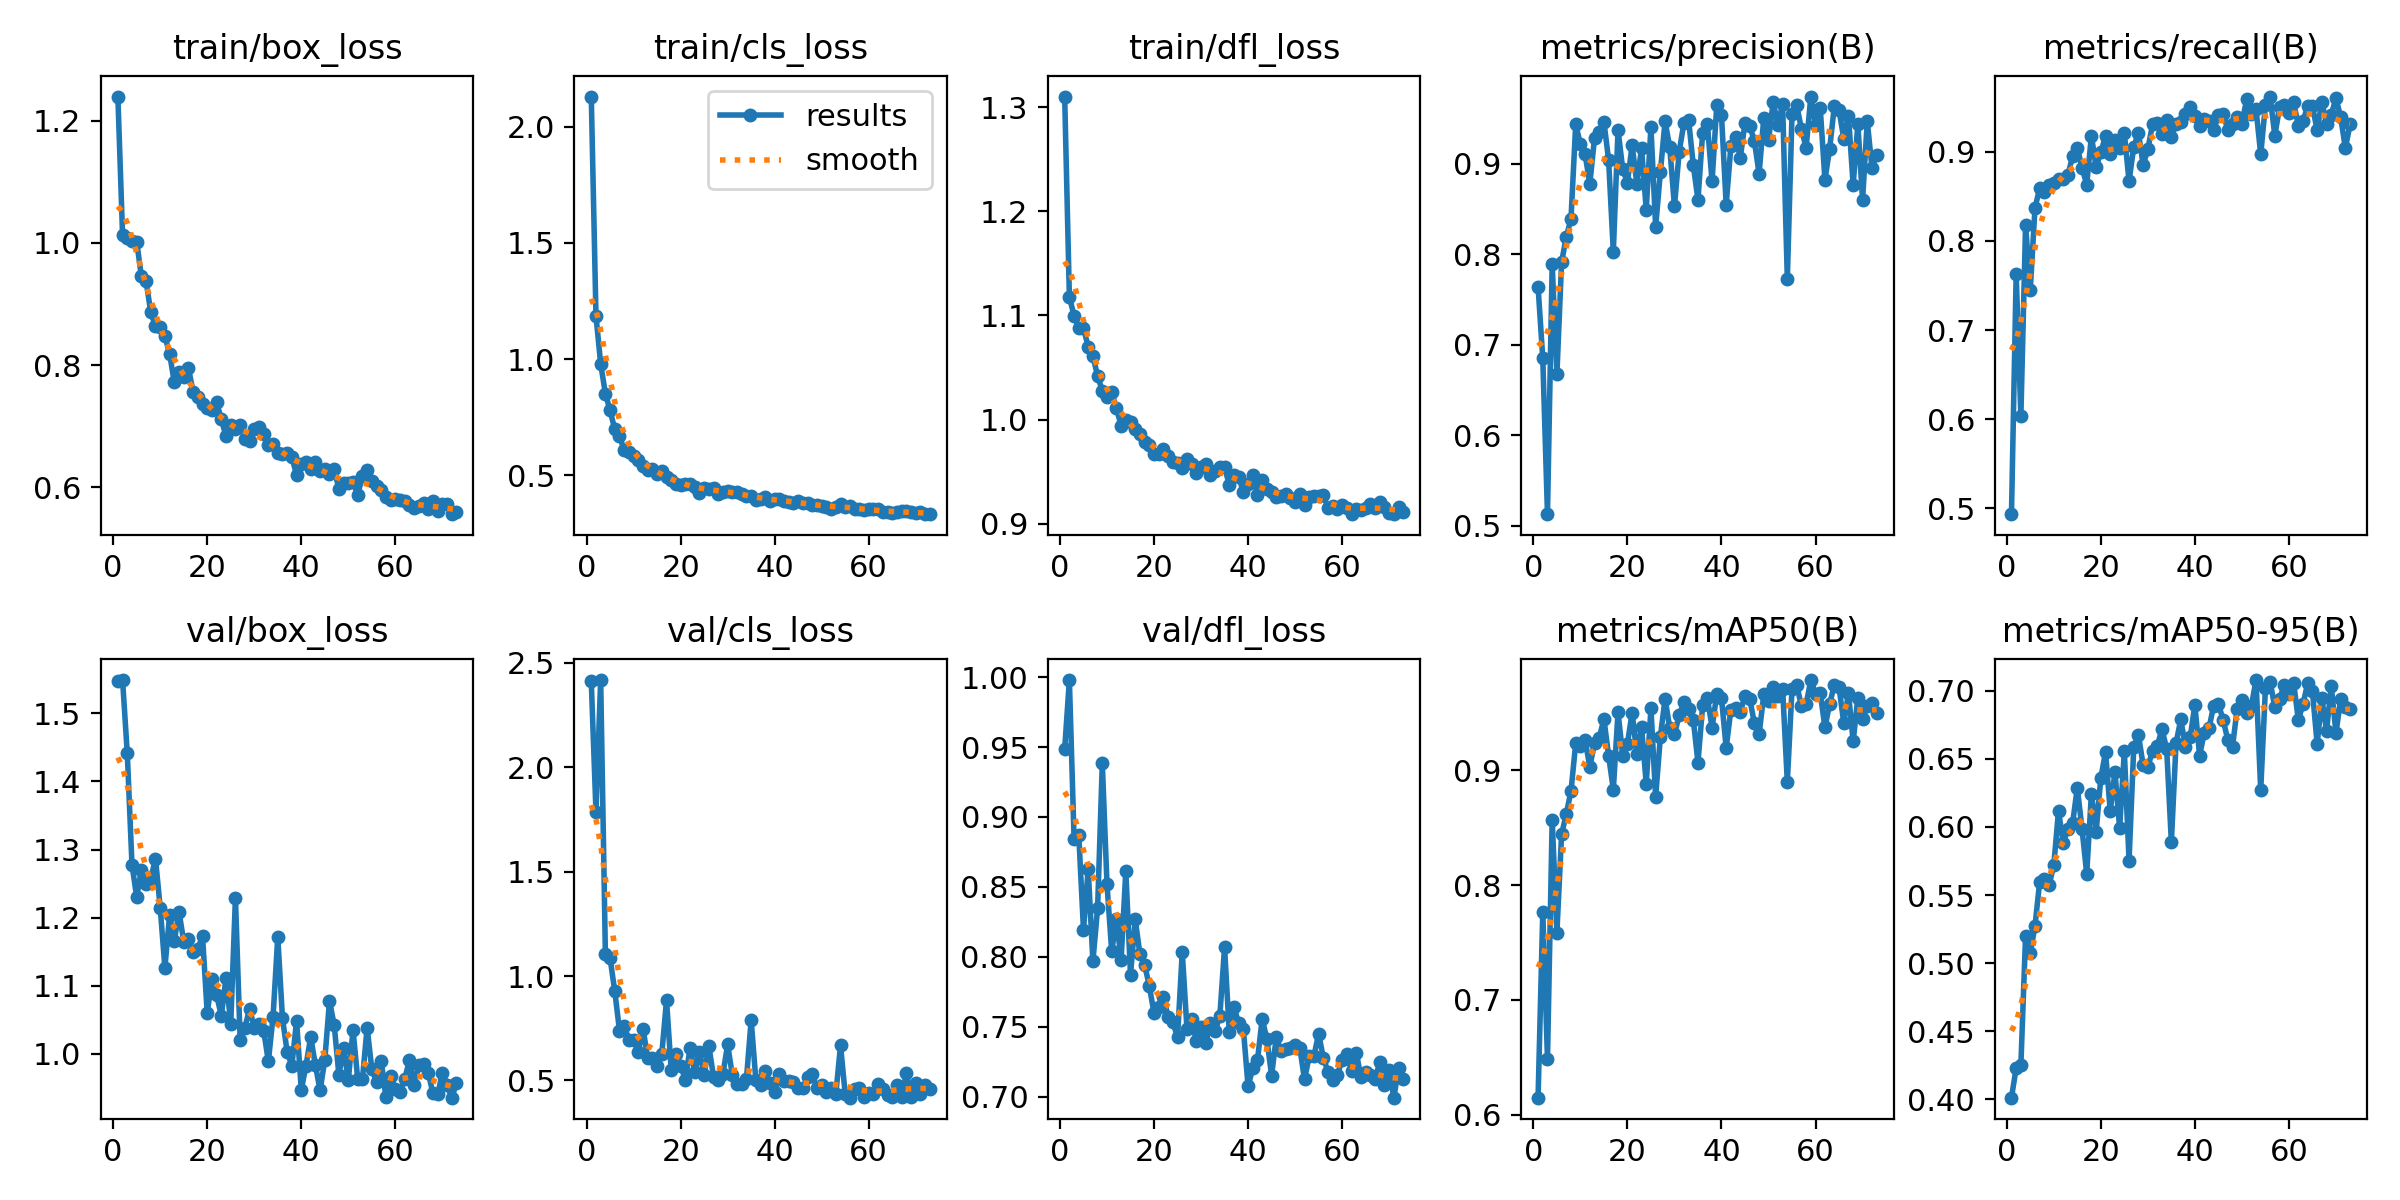

The table this chart was drawn from, first rows:
epoch, time, train/box_loss, train/cls_loss, train/dfl_loss, metrics/precision(B), metrics/recall(B), metrics/mAP50(B), metrics/mAP50-95(B), val/box_loss, val/cls_loss, val/dfl_loss, lr/pg0, lr/pg1, lr/pg2
1, 107.4, 1.24, 2.13, 1.31, 0.764, 0.4935, 0.6148, 0.4012, 1.547, 2.41, 0.9485, 0.0003307, 0.0003307, 0.0003307
2, 218.7, 1.013, 1.186, 1.118, 0.6849, 0.7624, 0.7767, 0.4231, 1.549, 1.787, 0.9979, 0.000664, 0.000664, 0.000664
3, 325.4, 1.008, 0.9797, 1.1, 0.5127, 0.6035, 0.6484, 0.4251, 1.441, 2.417, 0.884, 0.0009972, 0.0009972, 0.0009972
4, 430.5, 1.003, 0.852, 1.088, 0.7888, 0.8181, 0.8572, 0.5203, 1.278, 1.106, 0.8869, 0.00133, 0.00133, 0.00133
5, 535.8, 1.002, 0.7795, 1.088, 0.6671, 0.7451, 0.7585, 0.5074, 1.23, 1.085, 0.8193, 0.001663, 0.001663, 0.001663
6, 639.8, 0.9455, 0.6982, 1.07, 0.7912, 0.8368, 0.8442, 0.5273, 1.271, 0.9264, 0.8631, 0.001664, 0.001664, 0.001664
7, 744.6, 0.9374, 0.6678, 1.061, 0.8191, 0.8592, 0.8622, 0.5599, 1.249, 0.7388, 0.7968, 0.001663, 0.001663, 0.001663
8, 847.1, 0.8864, 0.6094, 1.042, 0.8392, 0.8548, 0.882, 0.5615, 1.257, 0.7594, 0.8346, 0.001662, 0.001662, 0.001662
9, 950.6, 0.8639, 0.6023, 1.028, 0.9434, 0.8626, 0.9235, 0.5573, 1.287, 0.6959, 0.9384, 0.00166, 0.00166, 0.00166
10, 1051, 0.8632, 0.583, 1.021, 0.9216, 0.8653, 0.9212, 0.572, 1.215, 0.6939, 0.8518, 0.001659, 0.001659, 0.001659
11, 1152, 0.8474, 0.5677, 1.026, 0.9105, 0.8696, 0.9267, 0.6119, 1.126, 0.6367, 0.8038, 0.001657, 0.001657, 0.001657
12, 1252, 0.8185, 0.5393, 1.011, 0.8775, 0.869, 0.903, 0.5884, 1.204, 0.7485, 0.827, 0.001655, 0.001655, 0.001655
13, 1351, 0.7716, 0.5214, 0.9942, 0.9281, 0.8737, 0.924, 0.5988, 1.166, 0.6081, 0.798, 0.001652, 0.001652, 0.001652
14, 1451, 0.7884, 0.5262, 0.9991, 0.9352, 0.895, 0.9282, 0.6028, 1.209, 0.6085, 0.8613, 0.00165, 0.00165, 0.00165
15, 1551, 0.7807, 0.5068, 0.9975, 0.9465, 0.9046, 0.9449, 0.6289, 1.165, 0.5672, 0.7873, 0.001647, 0.001647, 0.001647
16, 1651, 0.795, 0.5176, 0.991, 0.9039, 0.882, 0.9128, 0.5986, 1.169, 0.6281, 0.8267, 0.001644, 0.001644, 0.001644
17, 1753, 0.7562, 0.4942, 0.9865, 0.8026, 0.8632, 0.8833, 0.5656, 1.149, 0.8847, 0.8018, 0.001641, 0.001641, 0.001641
18, 1855, 0.7476, 0.4796, 0.9782, 0.9372, 0.9176, 0.9508, 0.6246, 1.154, 0.5481, 0.7943, 0.001638, 0.001638, 0.001638
19, 1956, 0.736, 0.4615, 0.9758, 0.8939, 0.8827, 0.9128, 0.5964, 1.173, 0.6276, 0.7791, 0.001634, 0.001634, 0.001634
20, 2060, 0.7298, 0.457, 0.9669, 0.8791, 0.8992, 0.9232, 0.636, 1.06, 0.5713, 0.7597, 0.001631, 0.001631, 0.001631
21, 2161, 0.7257, 0.461, 0.9665, 0.9205, 0.9176, 0.9503, 0.655, 1.11, 0.5038, 0.7644, 0.001627, 0.001627, 0.001627
22, 2263, 0.7394, 0.4645, 0.9714, 0.8778, 0.8972, 0.9142, 0.6116, 1.086, 0.6534, 0.7716, 0.001623, 0.001623, 0.001623
23, 2363, 0.711, 0.4514, 0.9649, 0.917, 0.9134, 0.9381, 0.6402, 1.056, 0.5424, 0.757, 0.001618, 0.001618, 0.001618
24, 2468, 0.6835, 0.4249, 0.9589, 0.8491, 0.9046, 0.8882, 0.5993, 1.112, 0.6369, 0.7532, 0.001614, 0.001614, 0.001614
25, 2569, 0.7025, 0.4452, 0.9583, 0.9404, 0.9208, 0.954, 0.6557, 1.044, 0.5262, 0.7426, 0.001609, 0.001609, 0.001609
26, 2670, 0.6951, 0.44, 0.9539, 0.8303, 0.8669, 0.8768, 0.5753, 1.229, 0.6662, 0.8034, 0.001604, 0.001604, 0.001604
27, 2772, 0.7015, 0.4451, 0.962, 0.8903, 0.9052, 0.929, 0.6584, 1.02, 0.5161, 0.7486, 0.001599, 0.001599, 0.001599
28, 2871, 0.6792, 0.4209, 0.9571, 0.9468, 0.9214, 0.9625, 0.6676, 1.038, 0.501, 0.7553, 0.001594, 0.001594, 0.001594
29, 2971, 0.676, 0.4278, 0.9484, 0.918, 0.885, 0.9371, 0.6453, 1.066, 0.5324, 0.7395, 0.001588, 0.001588, 0.001588
30, 3071, 0.695, 0.4348, 0.954, 0.8529, 0.9027, 0.9313, 0.6443, 1.038, 0.6724, 0.75, 0.001583, 0.001583, 0.001583
31, 3171, 0.699, 0.4297, 0.9575, 0.9128, 0.9308, 0.9481, 0.6558, 1.043, 0.5238, 0.7385, 0.001577, 0.001577, 0.001577
32, 3271, 0.6867, 0.429, 0.9472, 0.9448, 0.9326, 0.9592, 0.6594, 1.034, 0.4841, 0.753, 0.001571, 0.001571, 0.001571
33, 3371, 0.6697, 0.4213, 0.9502, 0.9488, 0.9196, 0.9532, 0.6718, 0.989, 0.483, 0.7466, 0.001565, 0.001565, 0.001565
34, 3473, 0.6715, 0.4127, 0.954, 0.8985, 0.9354, 0.9443, 0.6573, 1.054, 0.5083, 0.758, 0.001559, 0.001559, 0.001559
35, 3573, 0.6564, 0.4122, 0.9539, 0.8601, 0.917, 0.9068, 0.589, 1.172, 0.7892, 0.8067, 0.001552, 0.001552, 0.001552
36, 3673, 0.6541, 0.3958, 0.9375, 0.9344, 0.931, 0.9569, 0.6618, 1.052, 0.5002, 0.746, 0.001545, 0.001545, 0.001545
37, 3772, 0.6558, 0.3968, 0.9468, 0.9435, 0.9328, 0.9632, 0.6789, 1.003, 0.4765, 0.7641, 0.001539, 0.001539, 0.001539
38, 3876, 0.6491, 0.4081, 0.9448, 0.8805, 0.9418, 0.9374, 0.6586, 0.9826, 0.5436, 0.7524, 0.001532, 0.001532, 0.001532
39, 3976, 0.6206, 0.3889, 0.9306, 0.9646, 0.9502, 0.9663, 0.6658, 1.049, 0.4875, 0.7482, 0.001524, 0.001524, 0.001524
40, 4076, 0.6373, 0.3966, 0.9376, 0.9539, 0.9402, 0.9629, 0.6897, 0.9472, 0.4458, 0.7073, 0.001517, 0.001517, 0.001517
41, 4176, 0.6418, 0.397, 0.9466, 0.8546, 0.9291, 0.9196, 0.6523, 0.9826, 0.5312, 0.7204, 0.001509, 0.001509, 0.001509
42, 4276, 0.6305, 0.3915, 0.9278, 0.9193, 0.9365, 0.9531, 0.6693, 1.025, 0.4995, 0.7261, 0.001502, 0.001502, 0.001502
43, 4376, 0.6407, 0.3854, 0.9417, 0.9297, 0.9343, 0.9545, 0.6725, 0.9834, 0.4953, 0.7558, 0.001494, 0.001494, 0.001494
44, 4477, 0.6265, 0.3806, 0.9337, 0.9066, 0.9237, 0.9509, 0.6892, 0.9463, 0.4929, 0.741, 0.001486, 0.001486, 0.001486
45, 4576, 0.6301, 0.3899, 0.9301, 0.9449, 0.9407, 0.9649, 0.6904, 0.9909, 0.4629, 0.715, 0.001478, 0.001478, 0.001478
46, 4675, 0.6223, 0.3822, 0.9254, 0.942, 0.9425, 0.9626, 0.6787, 1.078, 0.4639, 0.7427, 0.001469, 0.001469, 0.001469
47, 4774, 0.6298, 0.3797, 0.9265, 0.9248, 0.9247, 0.941, 0.6641, 1.042, 0.5175, 0.7329, 0.001461, 0.001461, 0.001461
48, 4873, 0.5972, 0.3722, 0.9286, 0.8889, 0.9316, 0.9314, 0.6589, 0.9688, 0.5305, 0.734, 0.001452, 0.001452, 0.001452
49, 4973, 0.6062, 0.3719, 0.9243, 0.9509, 0.9384, 0.9662, 0.687, 1.009, 0.4622, 0.7344, 0.001443, 0.001443, 0.001443
50, 5075, 0.6062, 0.368, 0.9211, 0.9256, 0.9315, 0.9603, 0.6933, 0.9613, 0.4773, 0.7367, 0.001434, 0.001434, 0.001434
51, 5176, 0.6081, 0.3652, 0.9289, 0.9686, 0.9587, 0.9731, 0.6834, 1.035, 0.4432, 0.7349, 0.001425, 0.001425, 0.001425
52, 5277, 0.5879, 0.3569, 0.9178, 0.9424, 0.9417, 0.9645, 0.6886, 0.9629, 0.4653, 0.7124, 0.001416, 0.001416, 0.001416
53, 5378, 0.6182, 0.3655, 0.9258, 0.9664, 0.948, 0.9713, 0.7079, 0.9627, 0.434, 0.729, 0.001407, 0.001407, 0.001407
54, 5481, 0.6276, 0.3749, 0.9269, 0.7725, 0.897, 0.89, 0.627, 1.039, 0.6678, 0.7289, 0.001397, 0.001397, 0.001397
55, 5580, 0.611, 0.365, 0.9265, 0.9549, 0.9525, 0.9711, 0.7019, 0.9774, 0.4345, 0.7451, 0.001388, 0.001388, 0.001388
56, 5679, 0.6025, 0.3676, 0.9271, 0.9646, 0.9618, 0.9746, 0.7067, 0.9588, 0.4176, 0.7276, 0.001378, 0.001378, 0.001378
57, 5777, 0.5949, 0.3553, 0.9153, 0.9384, 0.9178, 0.9558, 0.6879, 0.9894, 0.4587, 0.7177, 0.001368, 0.001368, 0.001368
58, 5876, 0.5833, 0.3536, 0.9174, 0.9176, 0.9498, 0.9576, 0.6939, 0.9362, 0.4628, 0.712, 0.001358, 0.001358, 0.001358
59, 5974, 0.5785, 0.349, 0.9139, 0.9742, 0.9523, 0.9788, 0.7042, 0.9673, 0.4188, 0.7157, 0.001348, 0.001348, 0.001348
60, 6071, 0.5807, 0.3538, 0.9175, 0.943, 0.9436, 0.9666, 0.6978, 0.9483, 0.4393, 0.7262, 0.001337, 0.001337, 0.001337
... 13 more rows
